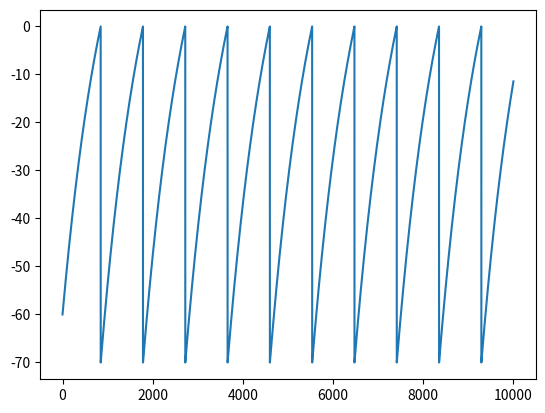

Recreate this plot in Python.
from numpy import *
import matplotlib.pyplot as plt

class IFNeuron:
    """Integrate-and-fire neuron"""

    def __init__(self, cm=1, gL=0.01 , EL=-55, Vthreshold=0, Vreset=-70, V0=-60, stepSize = 0.1):
        self.cm = cm
        self.gL = gL
        self.EL = EL
        self.Vthreshold = Vthreshold
        self.Vreset = Vreset
        self.Vtrace = [V0]
        self.stepSize = stepSize

        self.Iext = 0.0
        
        self.__calcODEConsts()
        
        
    def __calcODEConsts(self):
        self.tau = float(self.cm)/self.gL
        self.Vinf = self.EL + float(self.Iext)/self.gL

    def setIext(self, Iext):
        self.Iext = Iext
        self.__calcODEConsts()

    def __step(self):
        Vdot = float(-self.Vtrace[-1]+self.Vinf)/self.tau
        V = self.Vtrace[-1] + self.stepSize * Vdot #explicit Euler method
        self.Vtrace.append(V)

        if V>=self.Vthreshold:
            self.__fire()

    def __fire(self):
        self.Vtrace[-1] = self.Vreset
        #record spike?

    def run(self, T):
        t=0
        while t<T:
            self.__step()
            t += self.stepSize

    def plot(self):
        plt.plot(self.Vtrace)
        plt.show()
        
def test_ifneuron():
    n = IFNeuron()
    n.setIext(1)
    n.run(1000)
    n.plot()

if __name__=='__main__':
    test_ifneuron()
